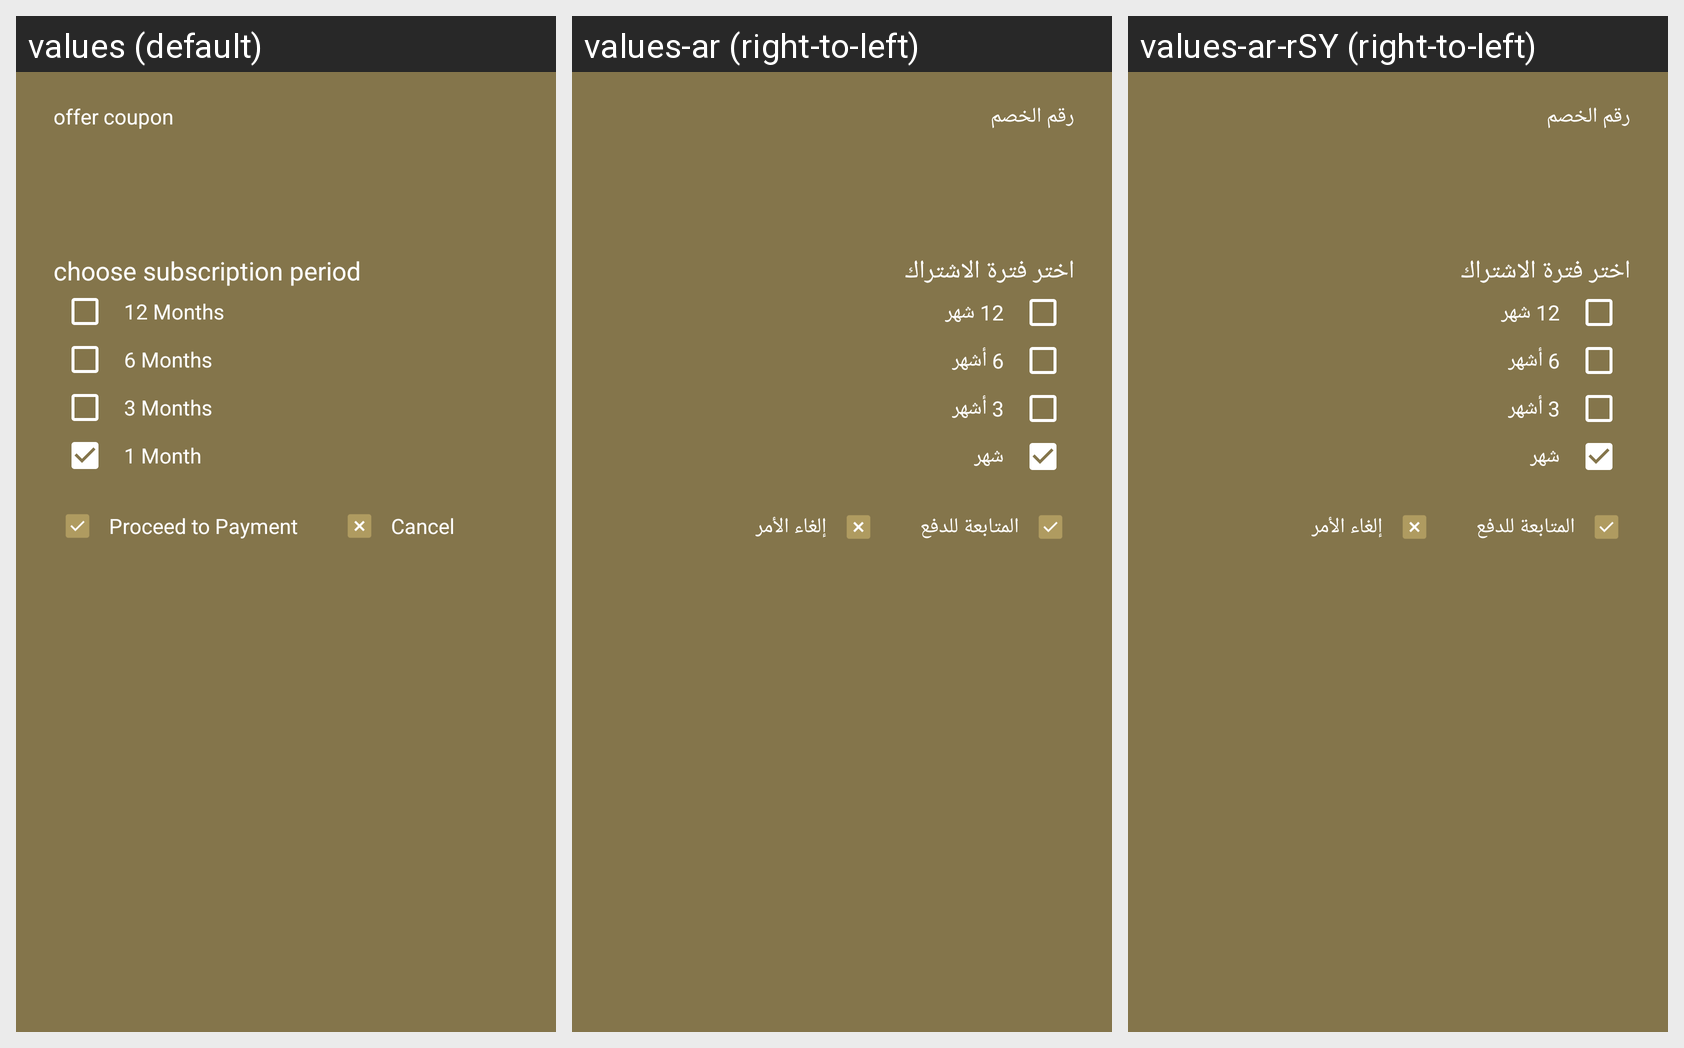

This grid shows one Android layout under several languages. Give, for every string resource on the screen, its name, the default text and each shown locale's text.
Android screen res/layout/fragment_my_subscription.xml rendered under 3 locales, left to right: values (default), values-ar (right-to-left), values-ar-rSY (right-to-left). Device: Nexus 5 (rendered at 1080×1920; each locale shown at half size, 540×960, under a caption strip naming it); theme AppTheme.
Strings drawn on this screen, with the default value and each locale's value (text and hints the layout hard-codes, and strings that could not be matched under every locale, appear in the picture but are not listed):

offer_coupon
  values: offer coupon
  values-ar: رقم الخصم
  values-ar-rSY: رقم الخصم  [from values-ar]

choose_subscription_period
  values: choose subscription period
  values-ar: اختر فترة الاشتراك
  values-ar-rSY: اختر فترة الاشتراك  [from values-ar]

month_12
  values: 12 Months
  values-ar: 12 شهر
  values-ar-rSY: 12 شهر  [from values-ar]

month_6
  values: 6 Months
  values-ar: 6 أشهر
  values-ar-rSY: 6 أشهر  [from values-ar]

month_3
  values: 3 Months
  values-ar: 3 أشهر
  values-ar-rSY: 3 أشهر  [from values-ar]

month_1
  values: 1 Month
  values-ar: شهر
  values-ar-rSY: شهر  [from values-ar]

proceed_to_payment
  values: Proceed to Payment
  values-ar: المتابعة للدفع
  values-ar-rSY: المتابعة للدفع  [from values-ar]

cancel
  values: Cancel
  values-ar: إلغاء الأمر
  values-ar-rSY: إلغاء الأمر
